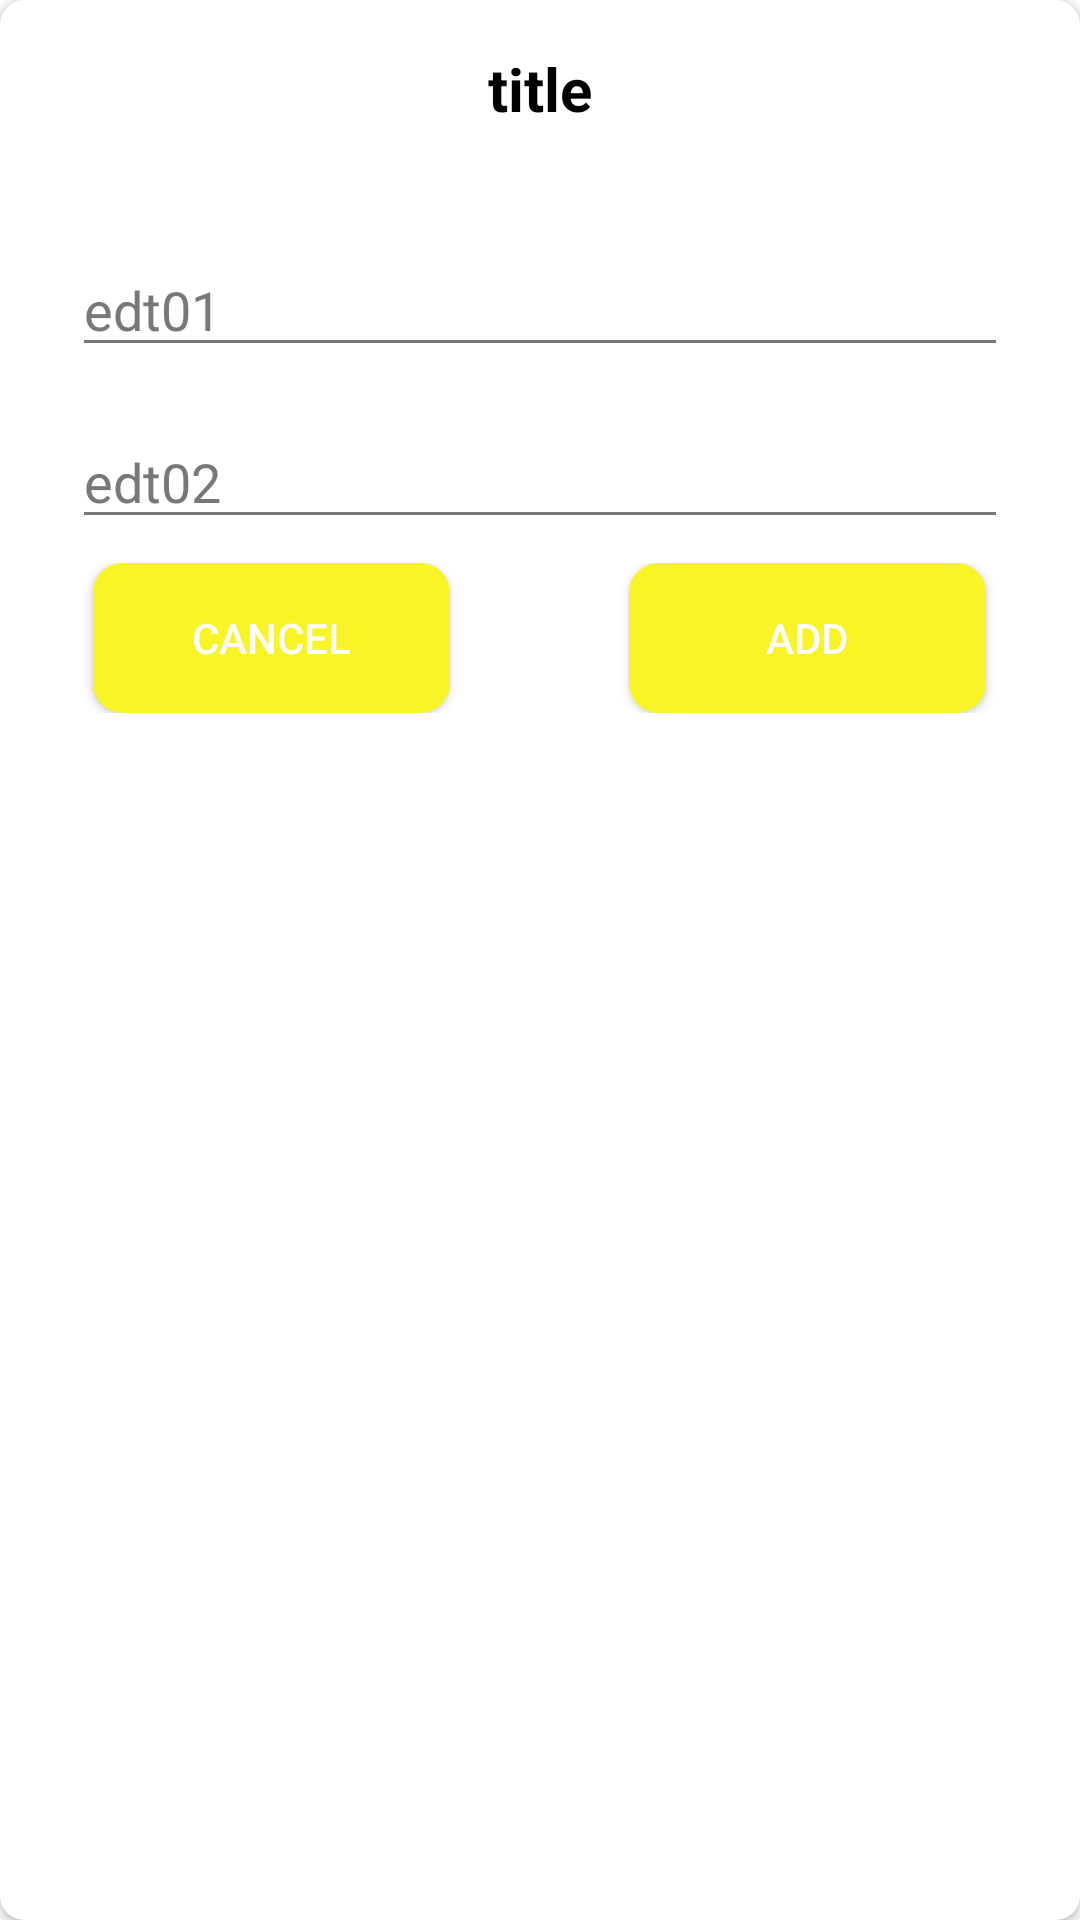

Produce the Android XML layout that renders to this screen, including the resource entries it uses.
<!-- AndroidManifest.xml: application theme Theme.CollegeHelper -->
<!-- res/layout/fragment_dialog.xml -->
<?xml version="1.0" encoding="utf-8"?>
<androidx.cardview.widget.CardView xmlns:android="http://schemas.android.com/apk/res/android"
    xmlns:app="http://schemas.android.com/apk/res-auto"
    android:orientation="vertical" android:layout_width="match_parent"
    android:layout_height="wrap_content"
    app:cardCornerRadius="8dp"
    app:cardBackgroundColor="@color/white">
    <LinearLayout
        android:layout_width="match_parent"
        android:layout_height="match_parent"
        android:orientation="vertical"
        android:padding="16dp">
        <TextView
            android:layout_width="wrap_content"
            android:layout_height="wrap_content"
            android:text="title"
            android:id="@+id/titleDialog"
            android:textColor="@color/black"
            android:textStyle="bold"
            android:textSize="20sp"
            android:layout_gravity="center_horizontal"/>

        <TextView
            android:layout_width="match_parent"
            android:layout_height="30sp"/>

        <EditText
            android:layout_width="match_parent"
            android:layout_height="wrap_content"
            android:hint="edt01"
            android:layout_margin="8dp"
            android:id="@+id/edt01"
            android:textColor="@color/black"
            android:textColorHint="@color/grey"
            android:backgroundTint="@color/grey"/>

        <EditText
            android:layout_width="match_parent"
            android:layout_height="wrap_content"
            android:hint="edt02"
            android:layout_margin="8dp"
            android:id="@+id/edt02"
            android:textColor="@color/black"
            android:textColorHint="@color/grey"
            android:backgroundTint="@color/grey"/>

        <RelativeLayout
            android:layout_width="match_parent"
            android:layout_height="wrap_content"
            android:layout_marginBottom="4dp">

            <LinearLayout
                android:layout_width="match_parent"
                android:layout_height="wrap_content">

                <Button
                    android:layout_weight="0.40"
                    android:id="@+id/cancelBtn"
                    android:layout_width="0dp"
                    android:layout_height="wrap_content"
                    android:layout_marginLeft="15dp"
                    android:background="@drawable/rounded_button_color"
                    android:text="Cancel"
                    app:backgroundTint="@color/yellow"
                    android:textColor="@color/white"/>

                <TextView
                    android:layout_width="0dp"
                    android:layout_height="wrap_content"
                    android:layout_weight="0.20"/>

                <Button
                    android:layout_weight="0.40"
                    android:layout_width="0dp"
                    android:layout_height="wrap_content"
                    android:id="@+id/addBtn"
                    android:layout_marginEnd="15dp"
                    android:text="Add"
                    android:background="@drawable/rounded_button_color"
                    app:backgroundTint="@color/yellow"
                    android:textColor="@color/white"/>
            </LinearLayout>


        </RelativeLayout>
    </LinearLayout>





</androidx.cardview.widget.CardView>
<!-- resources referenced by this layout -->
<resources>
  <color name="black">#FF000000</color>
  <color name="grey">#DF676464</color>
  <color name="white">#FFFFFFFF</color>
  <color name="yellow">#F8F426</color>
  <!-- drawable rounded_button_color (drawable) -->
  <?xml version="1.0" encoding="utf-8"?>
  <shape xmlns:android="http://schemas.android.com/apk/res/android"
      android:shape="rectangle">
  
      <solid
          android:color="@color/yellow"/>
  
      <size
          android:height="50dp"
          android:width="70dp"/>
  
      <corners
          android:radius="10dp"/>
  
  </shape>
  <style name="Theme.CollegeHelper" parent="Theme.MaterialComponents.DayNight.NoActionBar">
          
          <item name="colorPrimary">@color/purple_500</item>
          <item name="colorPrimaryVariant">@color/purple_700</item>
          <item name="colorOnPrimary">@color/white</item>
          
          <item name="colorSecondary">@color/teal_200</item>
          <item name="colorSecondaryVariant">@color/teal_700</item>
          <item name="colorOnSecondary">@color/black</item>
          
          <item name="android:statusBarColor" tools:targetApi="l">?attr/colorPrimaryVariant</item>
          
      </style>
  <color name="purple_500">#FF6200EE</color>
  <color name="purple_700">#FF3700B3</color>
  <color name="teal_200">#FF03DAC5</color>
  <color name="teal_700">#FF018786</color>
</resources>
